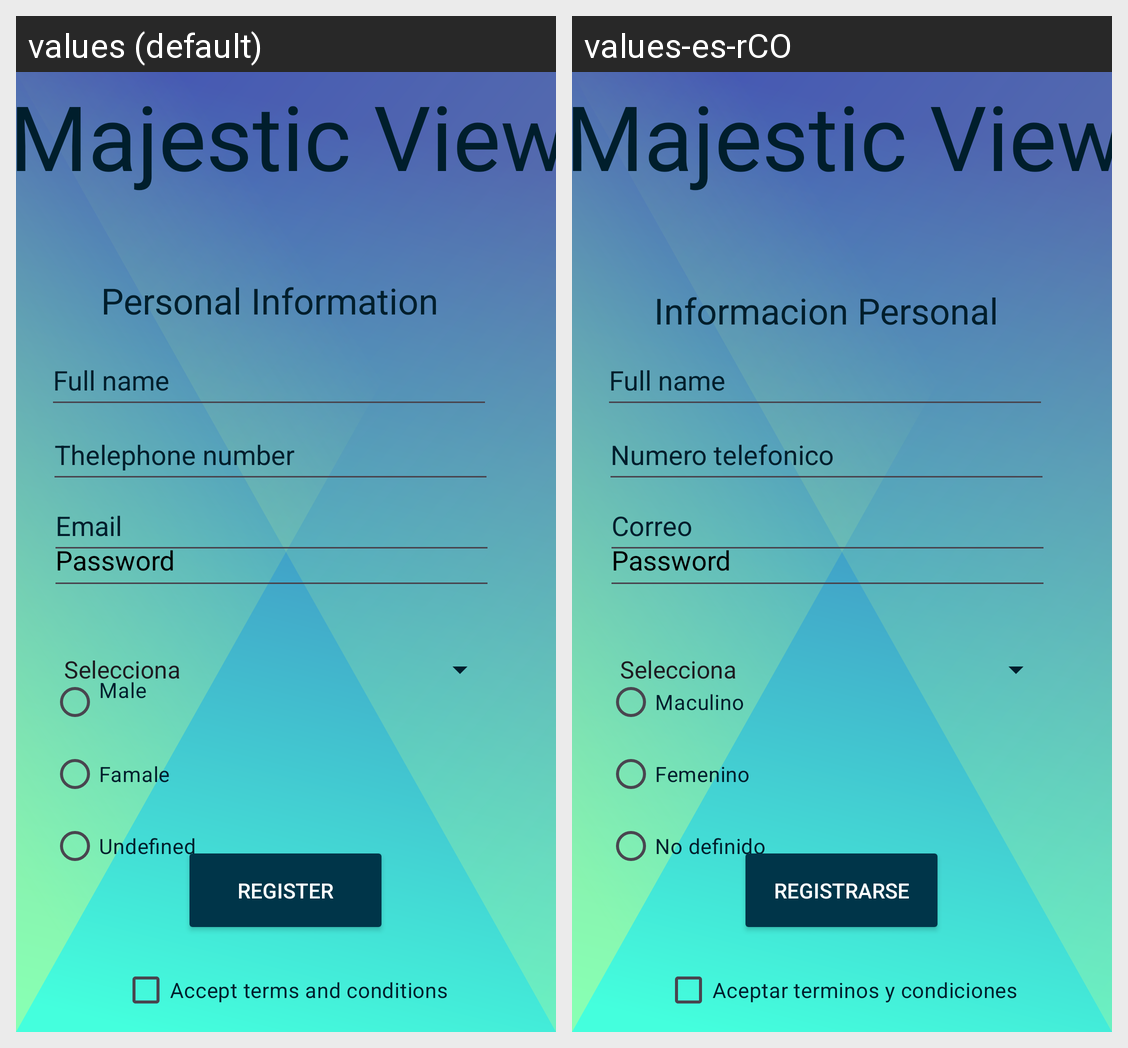

Locale-by-locale string values for the Android screen shown in this grid:
Android screen res/layout/fragment_register2.xml rendered under 2 locales, left to right: values (default), values-es-rCO. Device: Nexus 5 (rendered at 1080×1920; each locale shown at half size, 540×960, under a caption strip naming it); theme Theme.Mi_aplicacion_2.
Strings drawn on this screen, with the default value and each locale's value (text and hints the layout hard-codes, and strings that could not be matched under every locale, appear in the picture but are not listed):

idtelephone
  values: Thelephone number
  values-es-rCO: Numero telefonico

idemail
  values: Email
  values-es-rCO: Correo

idpersonalInformation
  values: Personal Information
      
  values-es-rCO: Informacion Personal

idTerms
  values: Accept terms and conditions
  values-es-rCO: Aceptar terminos y condiciones

idMale
  values: Male
      
  values-es-rCO: Maculino

idFamale
  values: Famale
  values-es-rCO: Femenino

idUndefined
  values: Undefined
  values-es-rCO: No definido

idRegistter
  values: Register
  values-es-rCO: Registrarse
